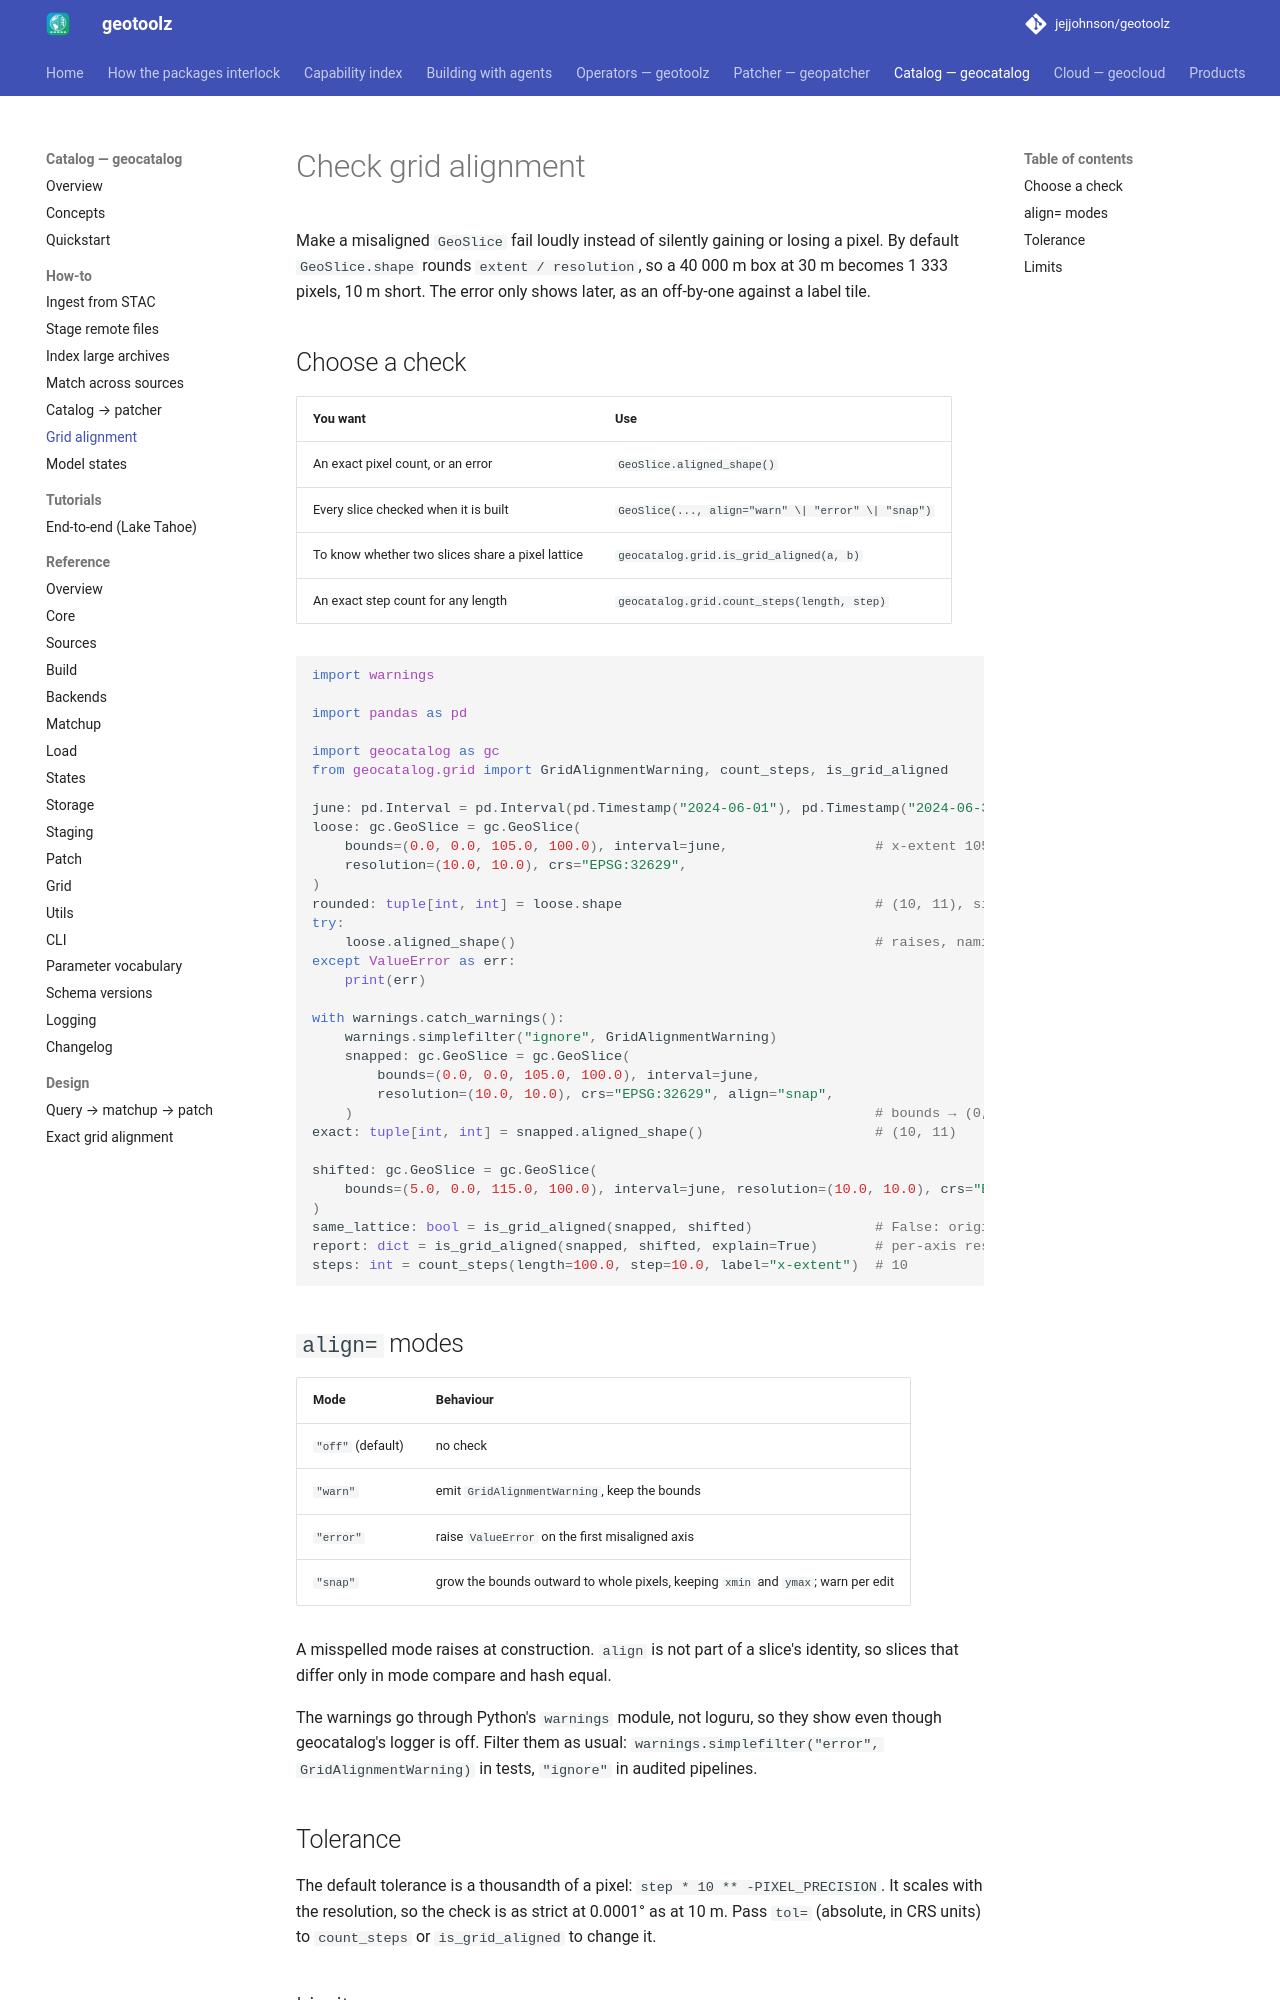

repository: jejjohnson/geotoolz · page: catalog/how-to/grid-alignment/index.html · generator: mkdocs

# Check grid alignment

Make a misaligned `GeoSlice` fail loudly instead of silently gaining or
losing a pixel. By default `GeoSlice.shape` rounds `extent / resolution`,
so a 40 000 m box at 30 m becomes 1 333 pixels, 10 m short. The error
only shows later, as an off-by-one against a label tile.

## Choose a check

| You want | Use |
| --- | --- |
| An exact pixel count, or an error | `GeoSlice.aligned_shape()` |
| Every slice checked when it is built | `GeoSlice(..., align="warn" \| "error" \| "snap")` |
| To know whether two slices share a pixel lattice | `geocatalog.grid.is_grid_aligned(a, b)` |
| An exact step count for any length | `geocatalog.grid.count_steps(length, step)` |

```python
import warnings

import pandas as pd

import geocatalog as gc
from geocatalog.grid import GridAlignmentWarning, count_steps, is_grid_aligned

june: pd.Interval = pd.Interval(pd.Timestamp("2024-06-01"), pd.Timestamp("2024-06-30"), closed="both")
loose: gc.GeoSlice = gc.GeoSlice(
    bounds=(0.0, 0.0, 105.0, 100.0), interval=june,                  # x-extent 105 m: 10.5 pixels
    resolution=(10.0, 10.0), crs="EPSG:32629",
)
rounded: tuple[int, int] = loose.shape                               # (10, 11), silently rounded
try:
    loose.aligned_shape()                                            # raises, naming the residual
except ValueError as err:
    print(err)

with warnings.catch_warnings():
    warnings.simplefilter("ignore", GridAlignmentWarning)
    snapped: gc.GeoSlice = gc.GeoSlice(
        bounds=(0.0, 0.0, 105.0, 100.0), interval=june,
        resolution=(10.0, 10.0), crs="EPSG:32629", align="snap",
    )                                                                # bounds → (0, 0, 110, 100)
exact: tuple[int, int] = snapped.aligned_shape()                     # (10, 11)

shifted: gc.GeoSlice = gc.GeoSlice(
    bounds=(5.0, 0.0, 115.0, 100.0), interval=june, resolution=(10.0, 10.0), crs="EPSG:32629"
)
same_lattice: bool = is_grid_aligned(snapped, shifted)               # False: origins differ by 5 m
report: dict = is_grid_aligned(snapped, shifted, explain=True)       # per-axis residuals
steps: int = count_steps(length=100.0, step=10.0, label="x-extent")  # 10
```

## `align=` modes

| Mode | Behaviour |
| --- | --- |
| `"off"` (default) | no check |
| `"warn"` | emit `GridAlignmentWarning`, keep the bounds |
| `"error"` | raise `ValueError` on the first misaligned axis |
| `"snap"` | grow the bounds outward to whole pixels, keeping `xmin` and `ymax`; warn per edit |

A misspelled mode raises at construction. `align` is not part of a
slice's identity, so slices that differ only in mode compare and hash
equal.

The warnings go through Python's `warnings` module, not loguru, so they
show even though geocatalog's logger is off. Filter them as usual:
`warnings.simplefilter("error", GridAlignmentWarning)` in tests, `"ignore"`
in audited pipelines.

## Tolerance

The default tolerance is a thousandth of a pixel:
`step * 10 ** -PIXEL_PRECISION`. It scales with the resolution, so the
check is as strict at 0.0001° as at 10 m. Pass `tol=` (absolute, in CRS
units) to `count_steps` or `is_grid_aligned` to change it.
